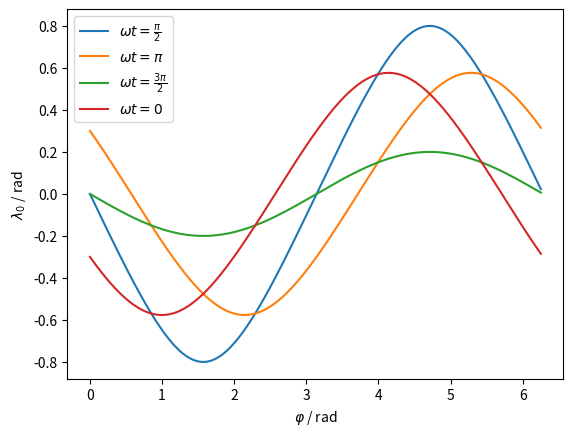

Reproduce this figure in Python.
import numpy as np
import matplotlib.pyplot as plt
pi = np.pi
sin = np.sin
cos = np.cos
tan = np.tan
asin = np.asin
acos = np.acos
atan = np.atan
sinh = np.sinh
cosh = np.cosh
tanh = np.tanh
asinh = np.asinh
acosh = np.acosh
atanh = np.atanh
dot = np.linalg.vecdot
cross = np.cross
norm = np.linalg.norm
sqrt = np.sqrt
alpha = 0.3 #rad
#10 KeV
beta =  0.5 #rad
phi = np.arange(0,2*np.pi,np.pi/100)
wt = 0
lam0 = -asin(sin(phi)*(cos(alpha)*sin(beta) + cos(beta)*sin(alpha)*cos(wt)) - cos(phi)*sin(alpha)*sin(wt))
plt.plot(phi,lam0)
wt = np.pi/2
lam0 = -asin(sin(phi)*(cos(alpha)*sin(beta) + cos(beta)*sin(alpha)*cos(wt)) - cos(phi)*sin(alpha)*sin(wt))
plt.plot(phi,lam0)
wt = np.pi
lam0 = -asin(sin(phi)*(cos(alpha)*sin(beta) + cos(beta)*sin(alpha)*cos(wt)) - cos(phi)*sin(alpha)*sin(wt))
plt.plot(phi,lam0)
wt = 3*np.pi/2
lam0 = -asin(sin(phi)*(cos(alpha)*sin(beta) + cos(beta)*sin(alpha)*cos(wt)) - cos(phi)*sin(alpha)*sin(wt))
plt.plot(phi,lam0)
plt.xlabel(r'$\varphi$ / rad')
plt.ylabel(r'$\lambda_0$ / rad')
plt.legend({r'$\omega t = 0$',r'$\omega t = \frac{\pi}{2}$',r'$\omega t = \pi$',r'$\omega t = \frac{3\pi}{2}$'})
plt.show()
